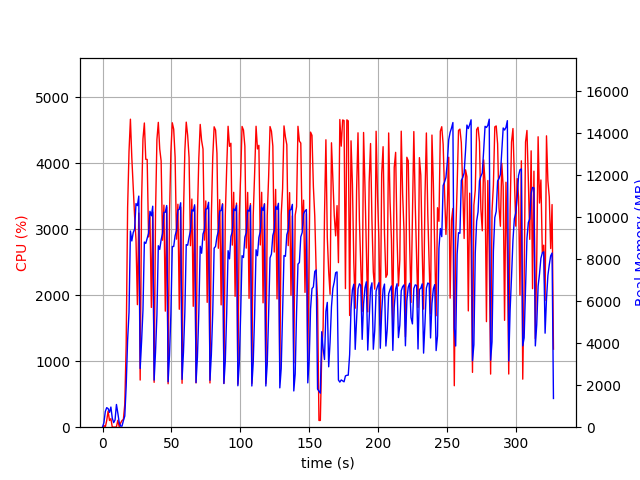

Data behind this chart, as committed beside it:
elapsed_time, nproc, cpu, mem_real, mem_virtual
3.4809112548828125e-05, 1, 0.0, 6.969, 3186
1.006, 6, 26.8, 220, 2398
2.015, 4, 3.0, 753, 2547
3.022, 7, 101.1, 931.5, 3877
4.032, 7, 242.5, 887.1, 2764
5.042, 3, 101.2, 707.4, 2154
6.05, 4, 128.9, 960.2, 2796
7.059, 4, 2.0, 431.6, 2031
8.067, 3, 2.0, 218.1, 1576
9.075, 3, 1.0, 344.9, 1692
10.08, 10, 5.0, 1083, 4395
11.09, 5, 104.1, 671.6, 2547
12.1, 3, 4.0, 216.5, 1547
13.11, 1, 63.4, 51.96, 648.5
14.12, 1, 100.3, 51.96, 648.5
15.13, 1, 119.1, 311, 4171
16.13, 1, 345.7, 532, 6016
17.14, 1, 1250, 1957, 9360
18.19, 1, 3328, 4157, 11200
19.21, 1, 4176, 5481, 16093
20.22, 1, 4664, 9348, 20227
21.24, 1, 4079, 8875, 20234
22.26, 1, 3624, 9272, 20234
23.26, 1, 3196, 9437, 20234
24.27, 1, 2840, 10655, 20298
25.28, 1, 1856, 10560, 20298
26.29, 1, 3243, 11012, 20298
27.3, 1, 714.0, 2797, 20378
28.31, 1, 3413, 4073, 20378
29.32, 1, 4364, 5575, 20378
30.34, 1, 4607, 8822, 20850
31.36, 1, 4057, 8757, 20902
32.38, 1, 4055, 9005, 20902
33.39, 1, 2882, 9242, 20902
34.4, 1, 3188, 10288, 20902
35.41, 1, 1814, 10074, 20902
36.42, 1, 3258, 10531, 20902
37.43, 1, 679.5, 2242, 20902
38.43, 1, 3225, 3581, 20902
39.45, 1, 4355, 5339, 20902
40.46, 1, 4616, 8647, 21103
41.49, 1, 4214, 8471, 21103
42.5, 1, 4033, 8924, 21103
43.51, 1, 2831, 9234, 21103
44.54, 1, 3363, 10236, 21103
45.55, 1, 1758, 10241, 21103
46.56, 1, 3331, 10563, 21103
47.56, 1, 657.8, 2164, 21103
48.57, 1, 3211, 3426, 21103
49.58, 1, 4167, 5382, 21103
50.6, 1, 4610, 8610, 21433
51.62, 1, 4513, 8610, 21433
52.64, 1, 4093, 9126, 21433
53.65, 1, 2848, 9372, 21433
54.67, 1, 3376, 10344, 21433
55.68, 1, 1786, 10384, 21433
56.69, 1, 3333, 10694, 21433
57.69, 1, 664.9, 2278, 21433
58.7, 1, 3206, 3562, 21433
59.71, 1, 4181, 5470, 21433
... 264 more rows
